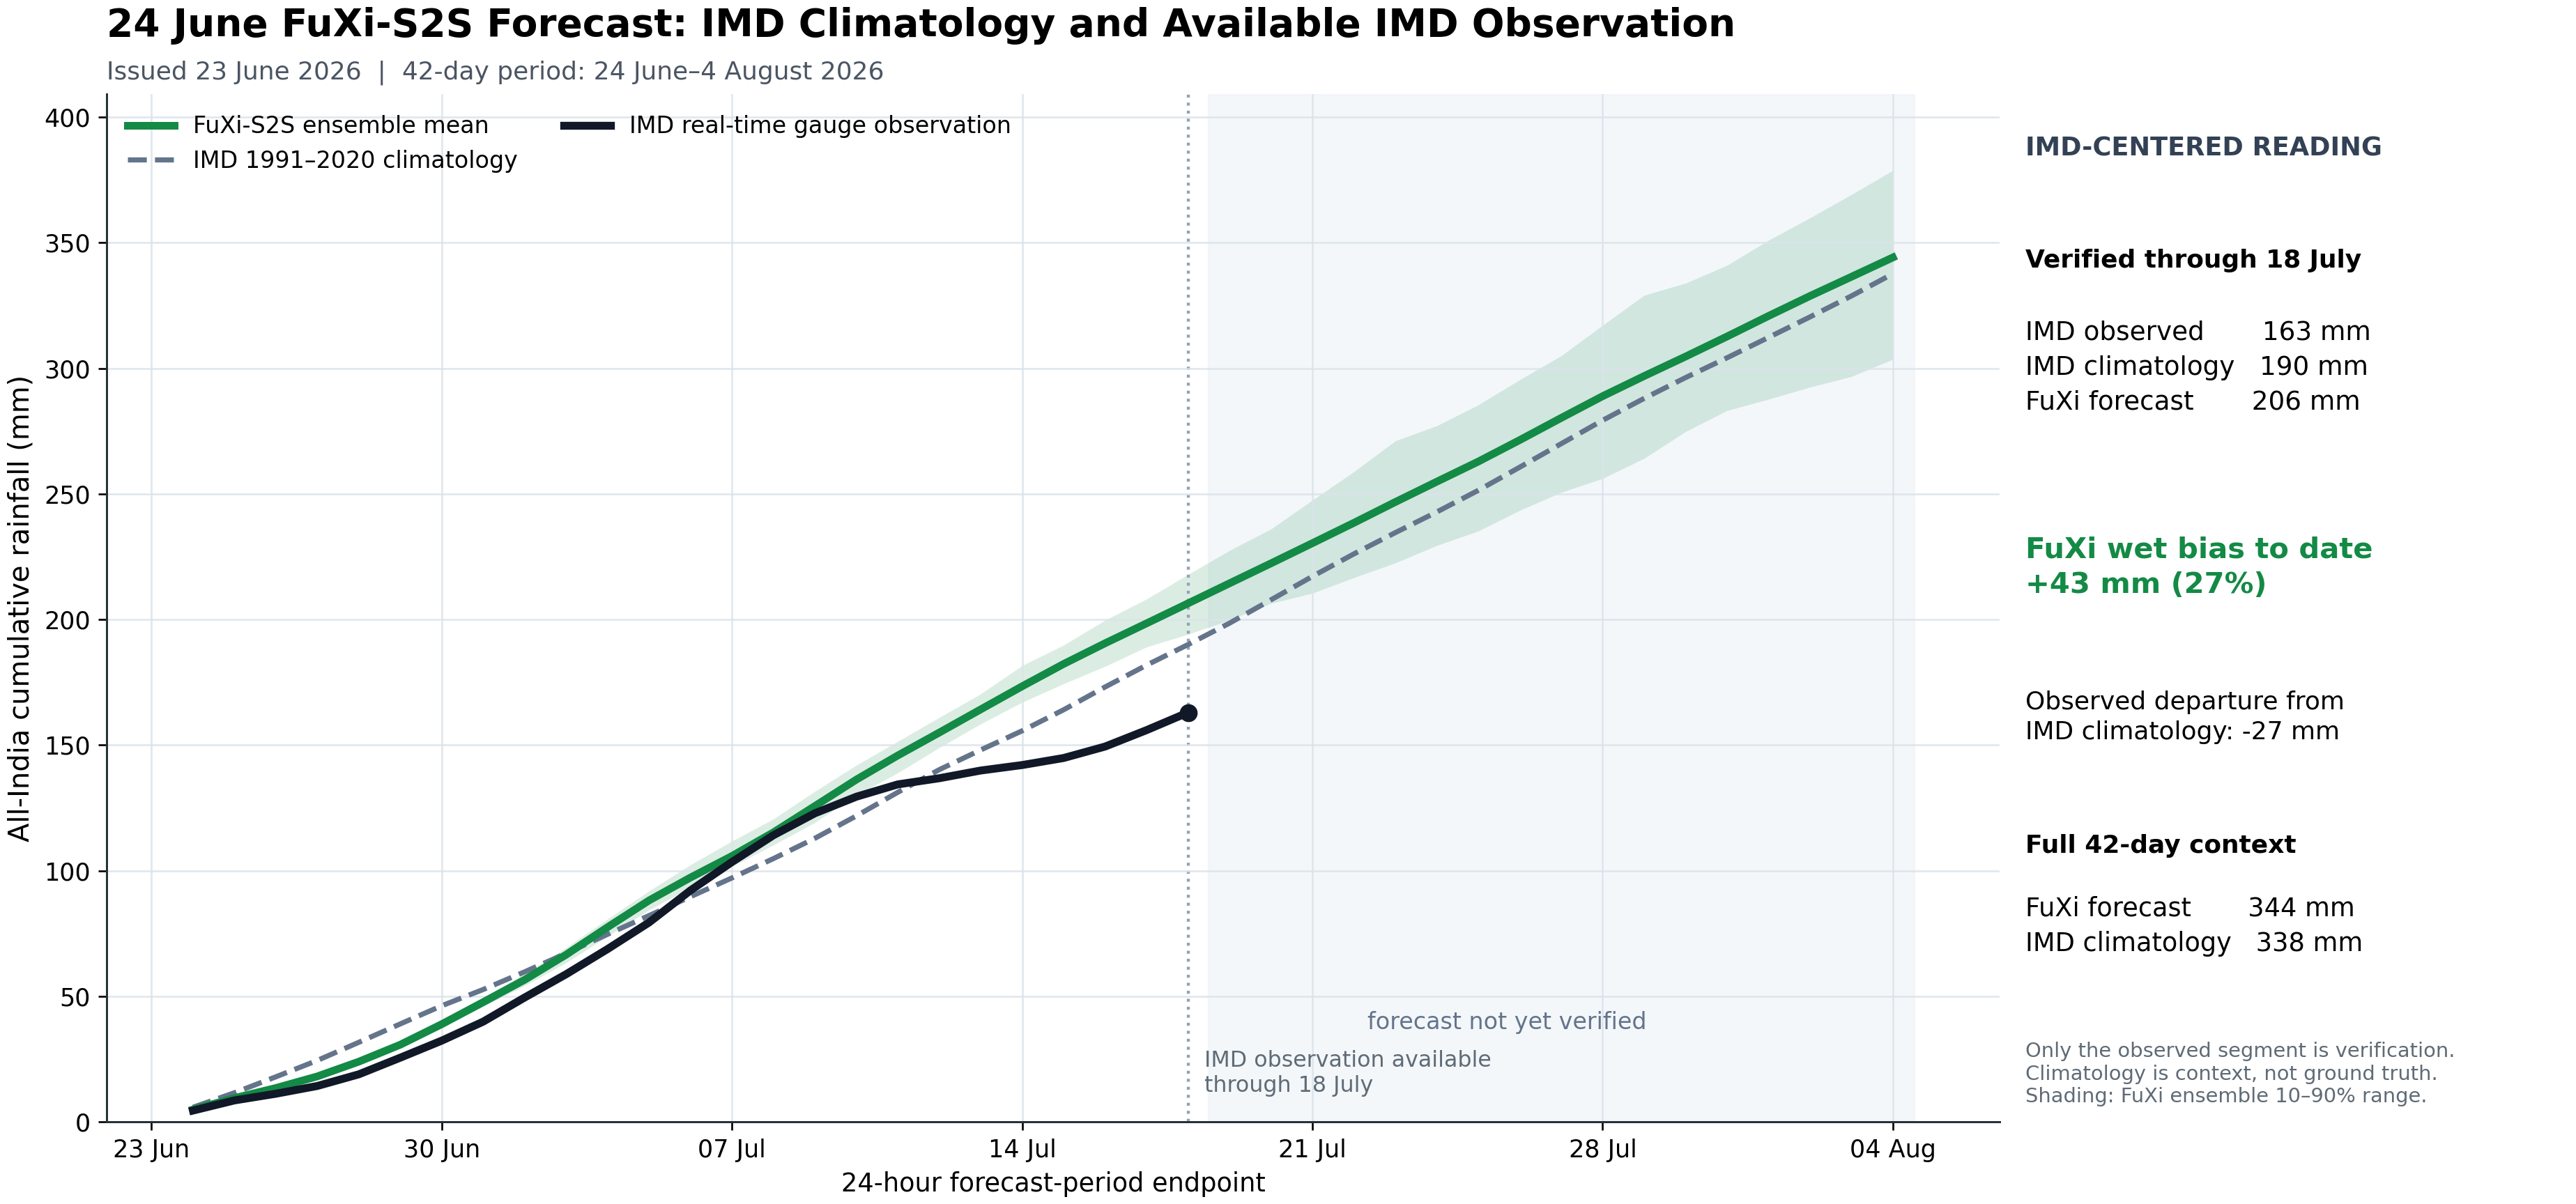

Data behind this chart, as committed beside it:
lead_day, valid_date, fuxi_mean, fuxi_p10, fuxi_p90, imd_climatology_mm, imd_gauge_cumulative_mm
1, 2026-06-24, 4.944, 4.818, 5.046, 5.862, 4.557
2, 2026-06-25, 9.529, 9.245, 9.84, 11.64, 8.598
3, 2026-06-26, 13.54, 13.01, 14.05, 17.99, 11.26
4, 2026-06-27, 18.16, 17.37, 19.2, 24.51, 14.35
5, 2026-06-28, 24.02, 23.32, 25.05, 31.72, 18.98
6, 2026-06-29, 30.77, 29.82, 32.03, 39.04, 25.6
7, 2026-06-30, 38.94, 37.69, 40.52, 46.27, 32.39
8, 2026-07-01, 47.71, 45.98, 49.59, 52.74, 39.95
9, 2026-07-02, 56.6, 54.28, 58.99, 59.77, 49.55
10, 2026-07-03, 66.6, 63.43, 69.45, 67.14, 58.82
11, 2026-07-04, 77.55, 73.93, 80.81, 74.71, 68.85
12, 2026-07-05, 88.19, 84.43, 91.96, 82.15, 79.42
13, 2026-07-06, 97.31, 93.32, 102.4, 89.69, 92.19
14, 2026-07-07, 105.9, 101.7, 111.8, 97.15, 103.5
15, 2026-07-08, 115.3, 110.3, 120.6, 104.8, 114.1
16, 2026-07-09, 125.8, 119.2, 131.6, 112.9, 122.9
17, 2026-07-10, 136.3, 130.1, 142, 121.8, 129.5
18, 2026-07-11, 145.9, 138.9, 151.5, 131.2, 134.4
19, 2026-07-12, 155, 149, 161, 140.2, 136.8
20, 2026-07-13, 164.2, 158.5, 170.4, 148.1, 139.9
21, 2026-07-14, 173.4, 167.1, 181.7, 155.7, 142.1
22, 2026-07-15, 182.3, 174.4, 189.8, 164.1, 144.9
23, 2026-07-16, 190.6, 181.4, 199.8, 173.2, 149.4
24, 2026-07-17, 198.5, 189.1, 208.2, 181.8, 156
25, 2026-07-18, 206.4, 194.1, 217.9, 190, 163
26, 2026-07-19, 214.4, 199.8, 227.5, 198.5, 
27, 2026-07-20, 222.4, 206.5, 236, 207.8, 
28, 2026-07-21, 230.4, 210.5, 247.5, 217.2, 
29, 2026-07-22, 238.5, 216.7, 258.8, 226.1, 
30, 2026-07-23, 246.8, 222.5, 271.1, 234.6, 
31, 2026-07-24, 254.9, 229.5, 277.1, 242.8, 
32, 2026-07-25, 262.9, 235.2, 285.4, 251.4, 
33, 2026-07-26, 271.4, 243.4, 295.4, 260.6, 
34, 2026-07-27, 280.2, 250.6, 305, 270, 
35, 2026-07-28, 288.9, 256.2, 317.1, 279.3, 
36, 2026-07-29, 296.9, 264.1, 329, 288, 
37, 2026-07-30, 304.7, 274.8, 333.9, 296.3, 
38, 2026-07-31, 312.7, 283.2, 341, 304.2, 
39, 2026-08-01, 320.8, 287.7, 350.9, 312.3, 
40, 2026-08-02, 328.8, 292.5, 359.9, 320.4, 
41, 2026-08-03, 336.4, 296.7, 369.2, 328.8, 
42, 2026-08-04, 344.1, 303.6, 378.8, 337.6, 
